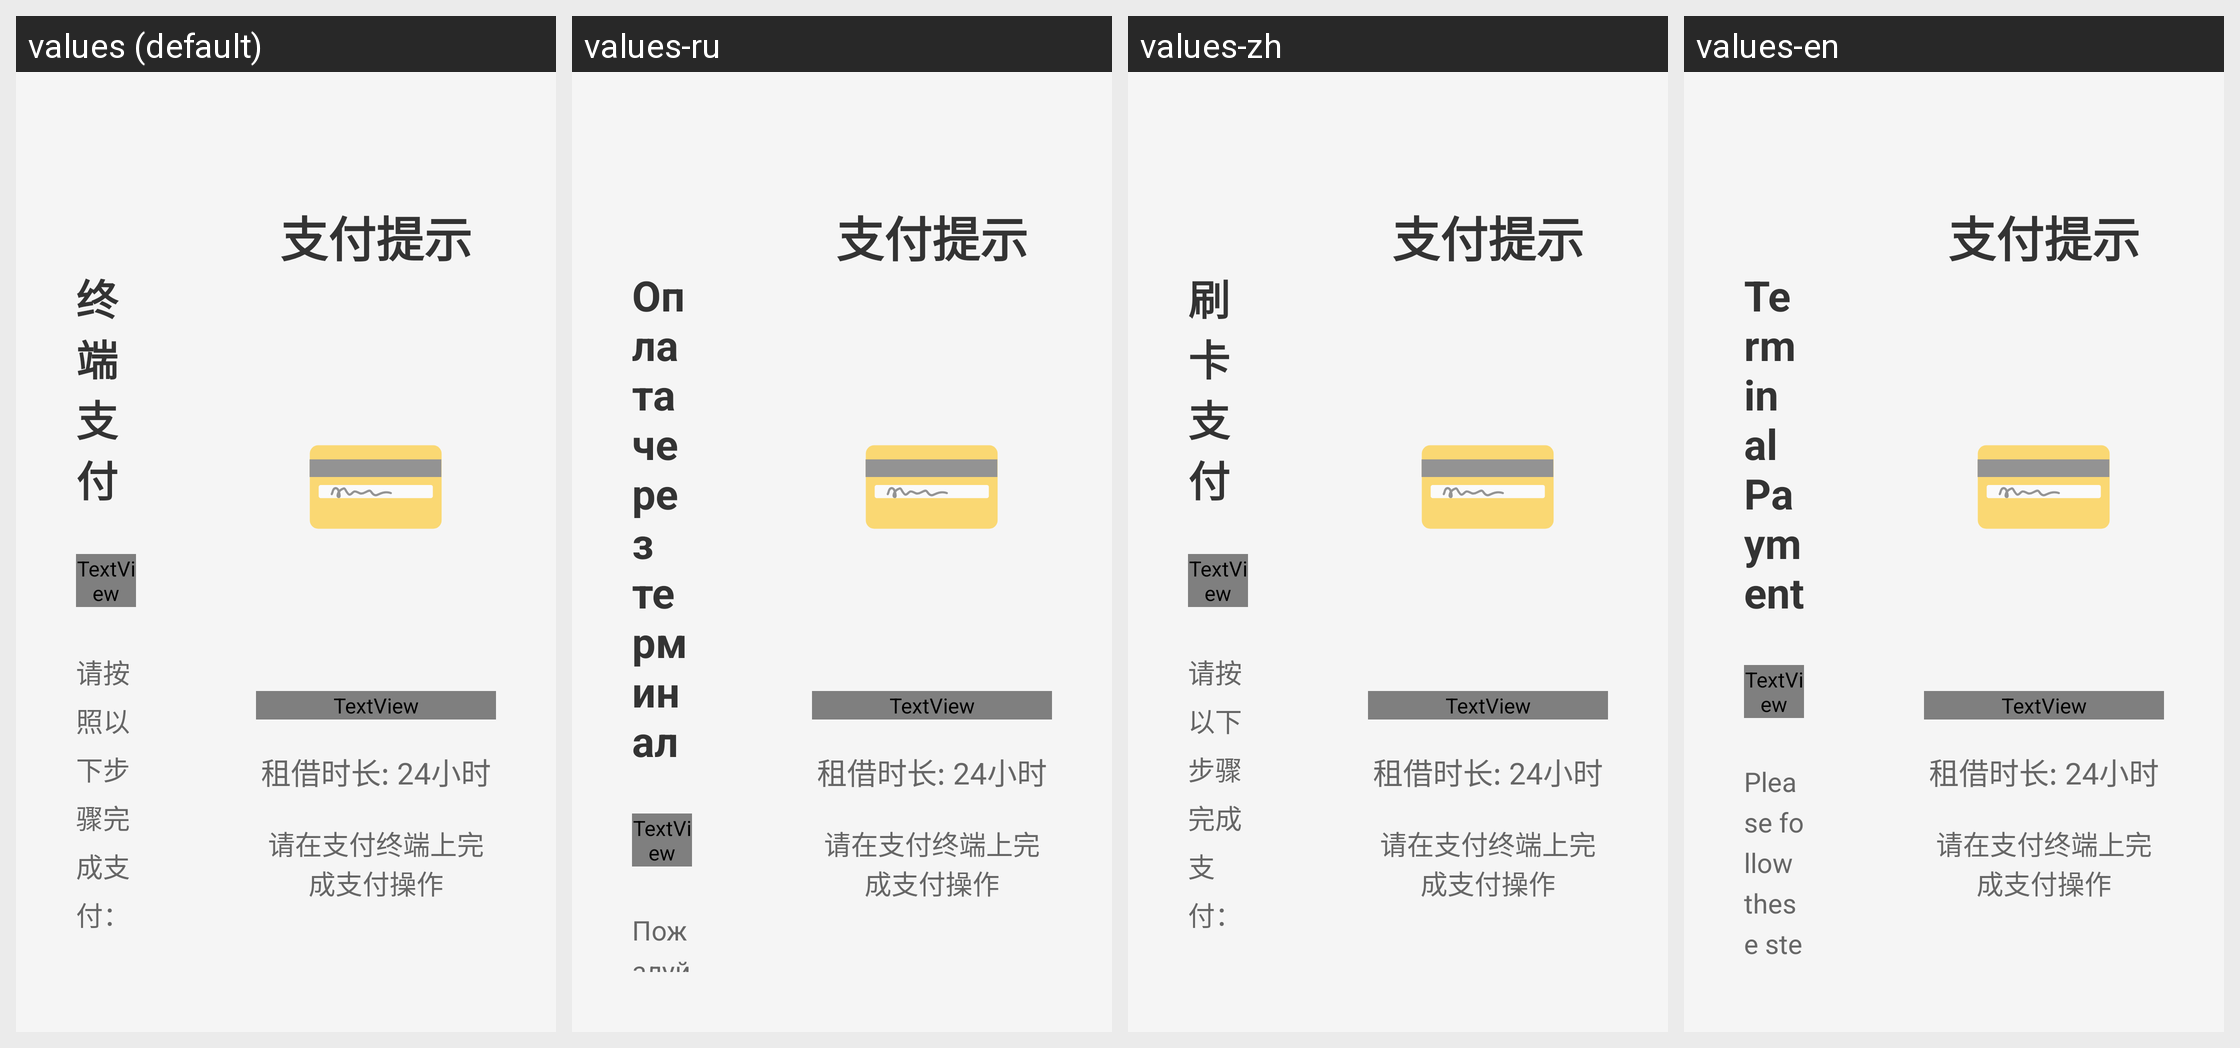

The Android screen below is rendered under several locales of the same app. Produce the string resources it draws, with the default and per-locale values.
Android screen res/layout/activity_terminal_payment.xml rendered under 4 locales, left to right: values (default), values-ru, values-zh, values-en. Device: Nexus 5 (rendered at 1080×1920; each locale shown at half size, 540×960, under a caption strip naming it); theme Theme.PowerTap.
Other locales in the repository, not shown: values-de, values-ja.
Strings drawn on this screen, with the default value and each locale's value (text and hints the layout hard-codes appear in the picture but are not listed):

back
  values: 返回
  values-ru: Назад
  values-zh: 返回
  values-en: Back

terminal_payment_title
  values: 终端支付
  values-ru: Оплата через терминал
  values-zh: 刷卡支付
  values-en: Terminal Payment

terminal_instructions
  values: 请按照以下步骤完成支付：
      
      1. 在支付终端上选择支付方式
      2. 插入银行卡或使用NFC支付
      3. 输入密码或验证指纹
      4. 等待支付完成
      5. 取出充电宝
  values-ru: Пожалуйста, следуйте этим шагам для оплаты:
      
      1. Выберите способ оплаты на терминале
      2. Вставьте банковскую карту или используйте NFC
      3. Введите пароль или подтвердите отпечатком пальца
      4. Дождитесь подтверждения оплаты
      5. Извлеките павербанк
  values-zh: 请按以下步骤完成支付：
      
      1. 在终端选择支付方式
      2. 插入银行卡或使用NFC支付
      3. 输入密码或验证指纹
      4. 等待支付完成
      5. 取出充电宝
  values-en: Please follow these steps to complete payment:
      
      1. Select payment method on the terminal
      2. Insert your card or use NFC payment
      3. Enter password or verify fingerprint
      4. Wait for payment completion
      5. Take out the power bank
